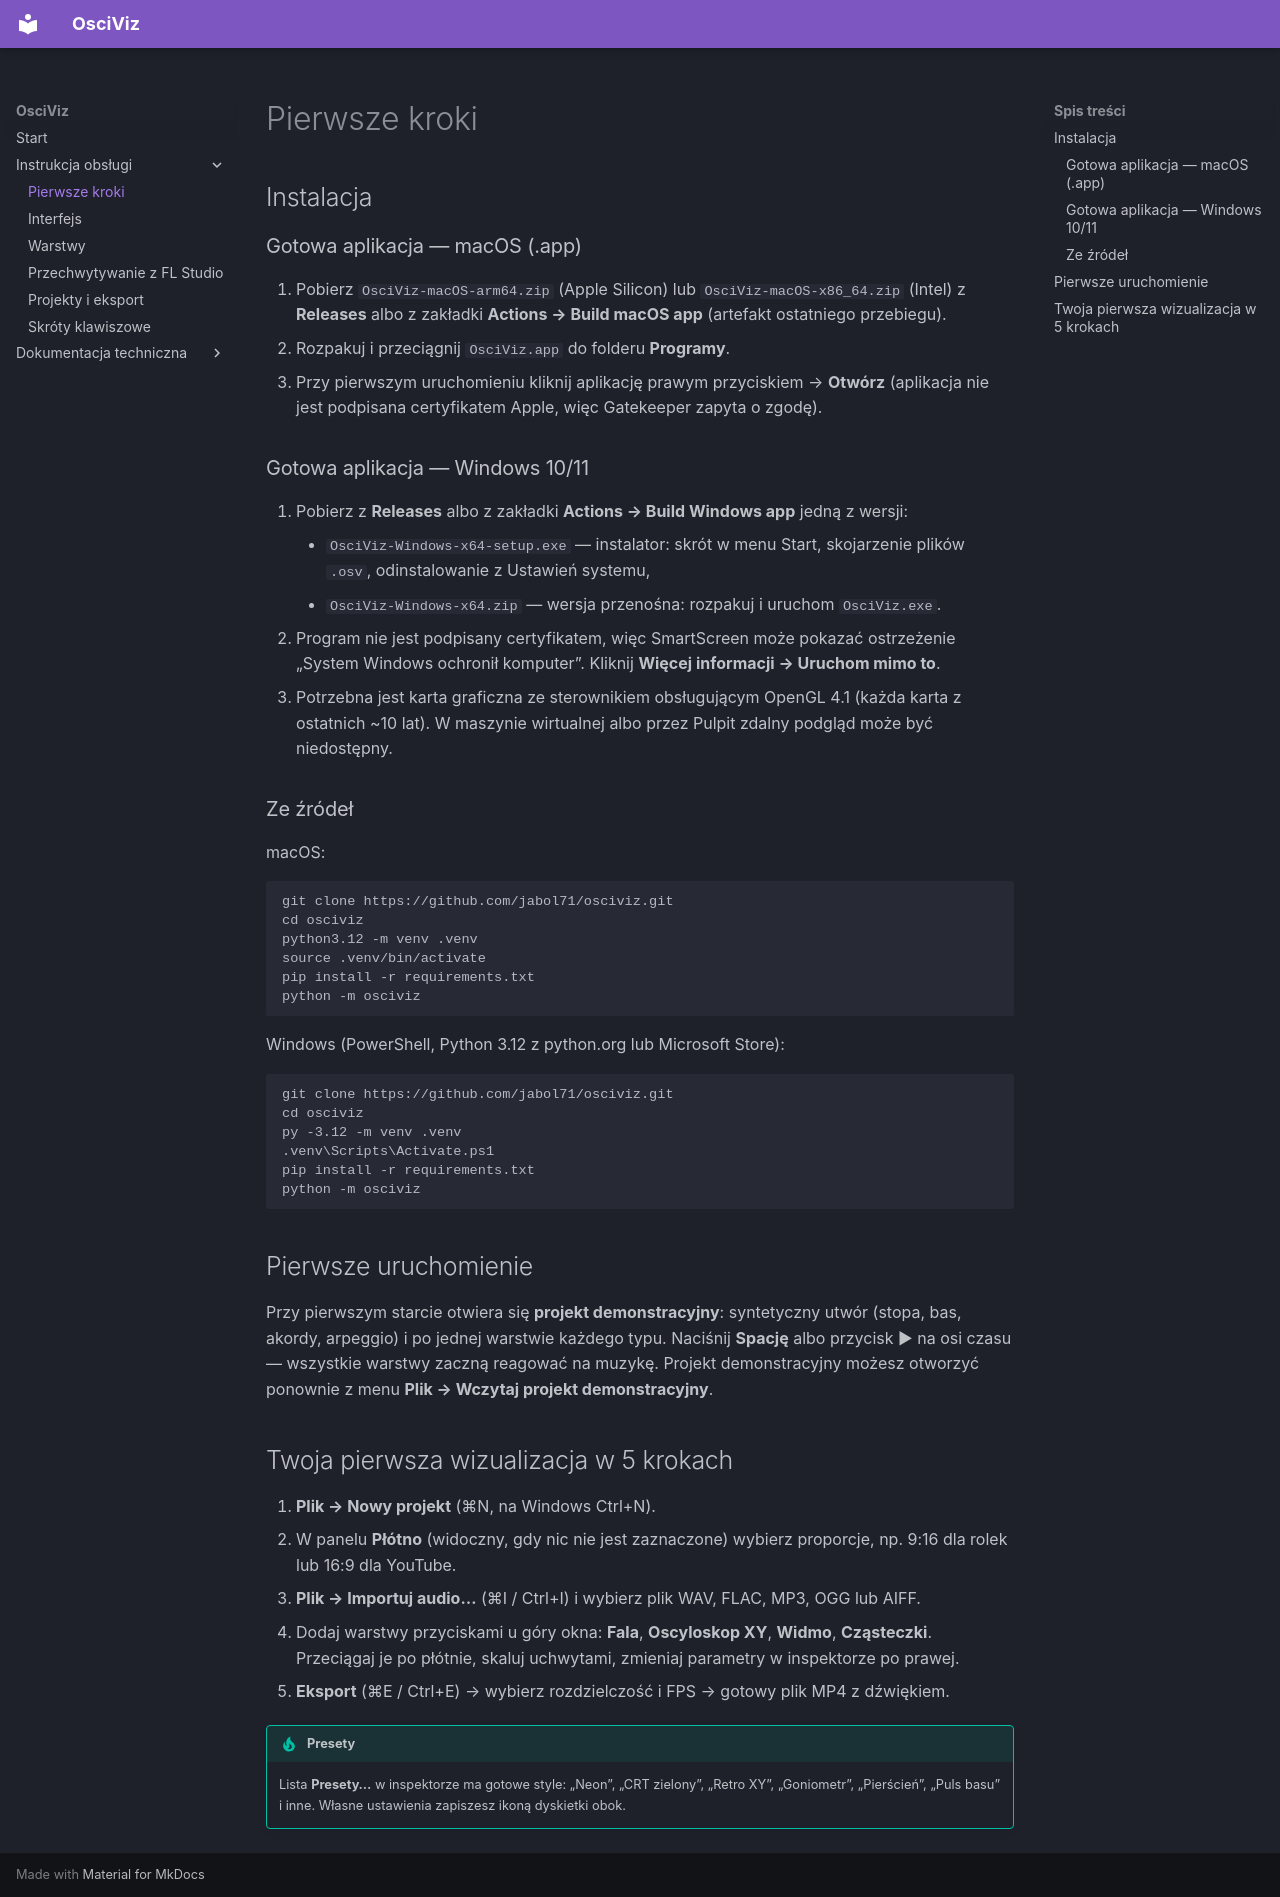

repository: jabol71/osciviz · page: user-guide/getting-started/index.html · generator: mkdocs

# Pierwsze kroki

## Instalacja

### Gotowa aplikacja — macOS (.app)

1. Pobierz `OsciViz-macOS-arm64.zip` (Apple Silicon) lub `OsciViz-macOS-x86_64.zip` (Intel)
   z **Releases** albo z zakładki **Actions → Build macOS app** (artefakt ostatniego przebiegu).
2. Rozpakuj i przeciągnij `OsciViz.app` do folderu **Programy**.
3. Przy pierwszym uruchomieniu kliknij aplikację prawym przyciskiem → **Otwórz** (aplikacja
   nie jest podpisana certyfikatem Apple, więc Gatekeeper zapyta o zgodę).

### Gotowa aplikacja — Windows 10/11

1. Pobierz z **Releases** albo z zakładki **Actions → Build Windows app** jedną z wersji:
    - `OsciViz-Windows-x64-setup.exe` — instalator: skrót w menu Start, skojarzenie plików `.osv`,
      odinstalowanie z Ustawień systemu,
    - `OsciViz-Windows-x64.zip` — wersja przenośna: rozpakuj i uruchom `OsciViz.exe`.
2. Program nie jest podpisany certyfikatem, więc SmartScreen może pokazać ostrzeżenie
   „System Windows ochronił komputer”. Kliknij **Więcej informacji → Uruchom mimo to**.
3. Potrzebna jest karta graficzna ze sterownikiem obsługującym OpenGL 4.1 (każda karta z ostatnich
   ~10 lat). W maszynie wirtualnej albo przez Pulpit zdalny podgląd może być niedostępny.

### Ze źródeł

macOS:

```bash
git clone https://github.com/jabol71/osciviz.git
cd osciviz
python3.12 -m venv .venv
source .venv/bin/activate
pip install -r requirements.txt
python -m osciviz
```

Windows (PowerShell, Python 3.12 z python.org lub Microsoft Store):

```powershell
git clone https://github.com/jabol71/osciviz.git
cd osciviz
py -3.12 -m venv .venv
.venv\Scripts\Activate.ps1
pip install -r requirements.txt
python -m osciviz
```

## Pierwsze uruchomienie

Przy pierwszym starcie otwiera się **projekt demonstracyjny**: syntetyczny utwór (stopa,
bas, akordy, arpeggio) i po jednej warstwie każdego typu. Naciśnij **Spację** albo
przycisk ▶ na osi czasu — wszystkie warstwy zaczną reagować na muzykę.
Projekt demonstracyjny możesz otworzyć ponownie z menu **Plik → Wczytaj projekt demonstracyjny**.

## Twoja pierwsza wizualizacja w 5 krokach

1. **Plik → Nowy projekt** (⌘N, na Windows Ctrl+N).
2. W panelu **Płótno** (widoczny, gdy nic nie jest zaznaczone) wybierz proporcje, np. 9:16
   dla rolek lub 16:9 dla YouTube.
3. **Plik → Importuj audio…** (⌘I / Ctrl+I) i wybierz plik WAV, FLAC, MP3, OGG lub AIFF.
4. Dodaj warstwy przyciskami u góry okna: **Fala**, **Oscyloskop XY**, **Widmo**, **Cząsteczki**.
   Przeciągaj je po płótnie, skaluj uchwytami, zmieniaj parametry w inspektorze po prawej.
5. **Eksport** (⌘E / Ctrl+E) → wybierz rozdzielczość i FPS → gotowy plik MP4 z dźwiękiem.

!!! tip "Presety"
    Lista **Presety…** w inspektorze ma gotowe style: „Neon”, „CRT zielony”, „Retro XY”,
    „Goniometr”, „Pierścień”, „Puls basu” i inne. Własne ustawienia zapiszesz ikoną dyskietki obok.
